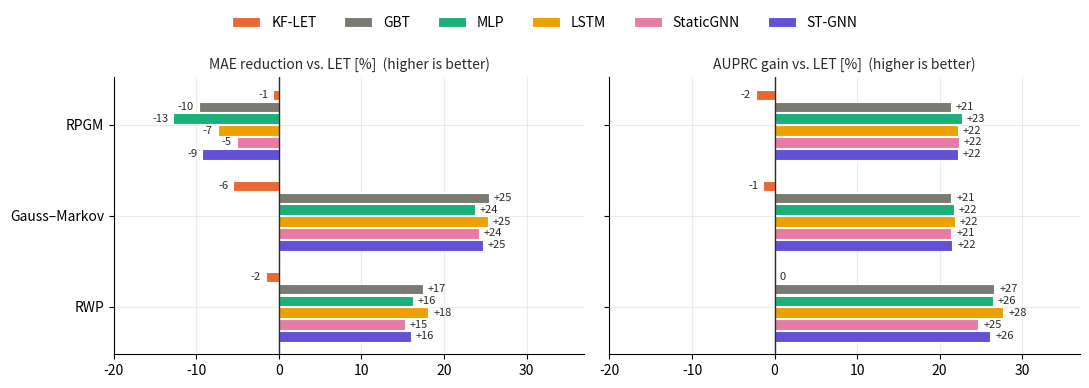

Generate this figure with matplotlib: (Note: this script raises an exception after producing the figure.)
import sys, numpy as np, matplotlib
matplotlib.use("Agg")
import matplotlib.pyplot as plt
plt.rcParams.update({"font.size": 10, "axes.spines.top": False, "axes.spines.right": False,
    "axes.grid": True, "grid.alpha": 0.25, "axes.axisbelow": True, "savefig.dpi": 300, "savefig.bbox": "tight"})
INK = "#2b2b29"
meths = ["KF-LET", "GBT", "MLP", "LSTM", "StaticGNN", "ST-GNN"]
CAT = ["#eb6834", "#7a7a72", "#1baf7a", "#eda100", "#e87ba4", "#6250d6"]
# (MAE, AUPRC): LET first, then meths -- Experiment 2 v3 (Table 5)
e2 = {"RPGM": [(11.33,.618),(11.41,.604),(12.43,.750),(12.78,.758),(12.17,.755),(11.91,.756),(12.38,.755)],
      "Gauss–Markov": [(8.50,.659),(8.97,.650),(6.34,.800),(6.48,.802),(6.35,.803),(6.44,.800),(6.40,.801)],
      "RWP": [(7.40,.624),(7.52,.624),(6.11,.790),(6.20,.789),(6.06,.797),(6.27,.778),(6.22,.787)]}
fig, axs = plt.subplots(1, 2, figsize=(11, 3.9), sharey=True)
mobs = list(e2); y = np.arange(len(mobs)); h = 0.13
for k, (ax, title) in enumerate(zip(axs, ["MAE reduction vs. LET [%]  (higher is better)", "AUPRC gain vs. LET [%]  (higher is better)"])):
    for j, m in enumerate(meths):
        vals = []
        for mob in mobs:
            let, x = e2[mob][0], e2[mob][j + 1]
            vals.append(100 * (let[0] - x[0]) / let[0] if k == 0 else 100 * (x[1] - let[1]) / let[1])
        pos = y + (j - 2.5) * h
        ax.barh(pos, vals, h * 0.9, color=CAT[j], label=m, edgecolor="white", linewidth=0.8)
        for p, v in zip(pos, vals):
            ax.text(v + (0.6 if v >= 0 else -0.6), p, ("0" if abs(v) < 0.5 else f"{v:+.0f}"), va="center",
                    ha="left" if v >= 0 else "right", fontsize=8, color=INK)
    ax.axvline(0, color=INK, lw=1); ax.set_title(title, fontsize=10, color=INK); ax.set_xlim(-20, 37)
axs[0].set_yticks(y, mobs); axs[0].invert_yaxis()
h_, l_ = axs[0].get_legend_handles_labels()
fig.tight_layout(rect=(0, 0, 1, 0.9))
fig.legend(h_, l_, loc="upper center", ncol=6, frameon=False, bbox_to_anchor=(0.5, 1.0))
fig.savefig(sys.argv[1] + "fig_relative_gain.pdf")
